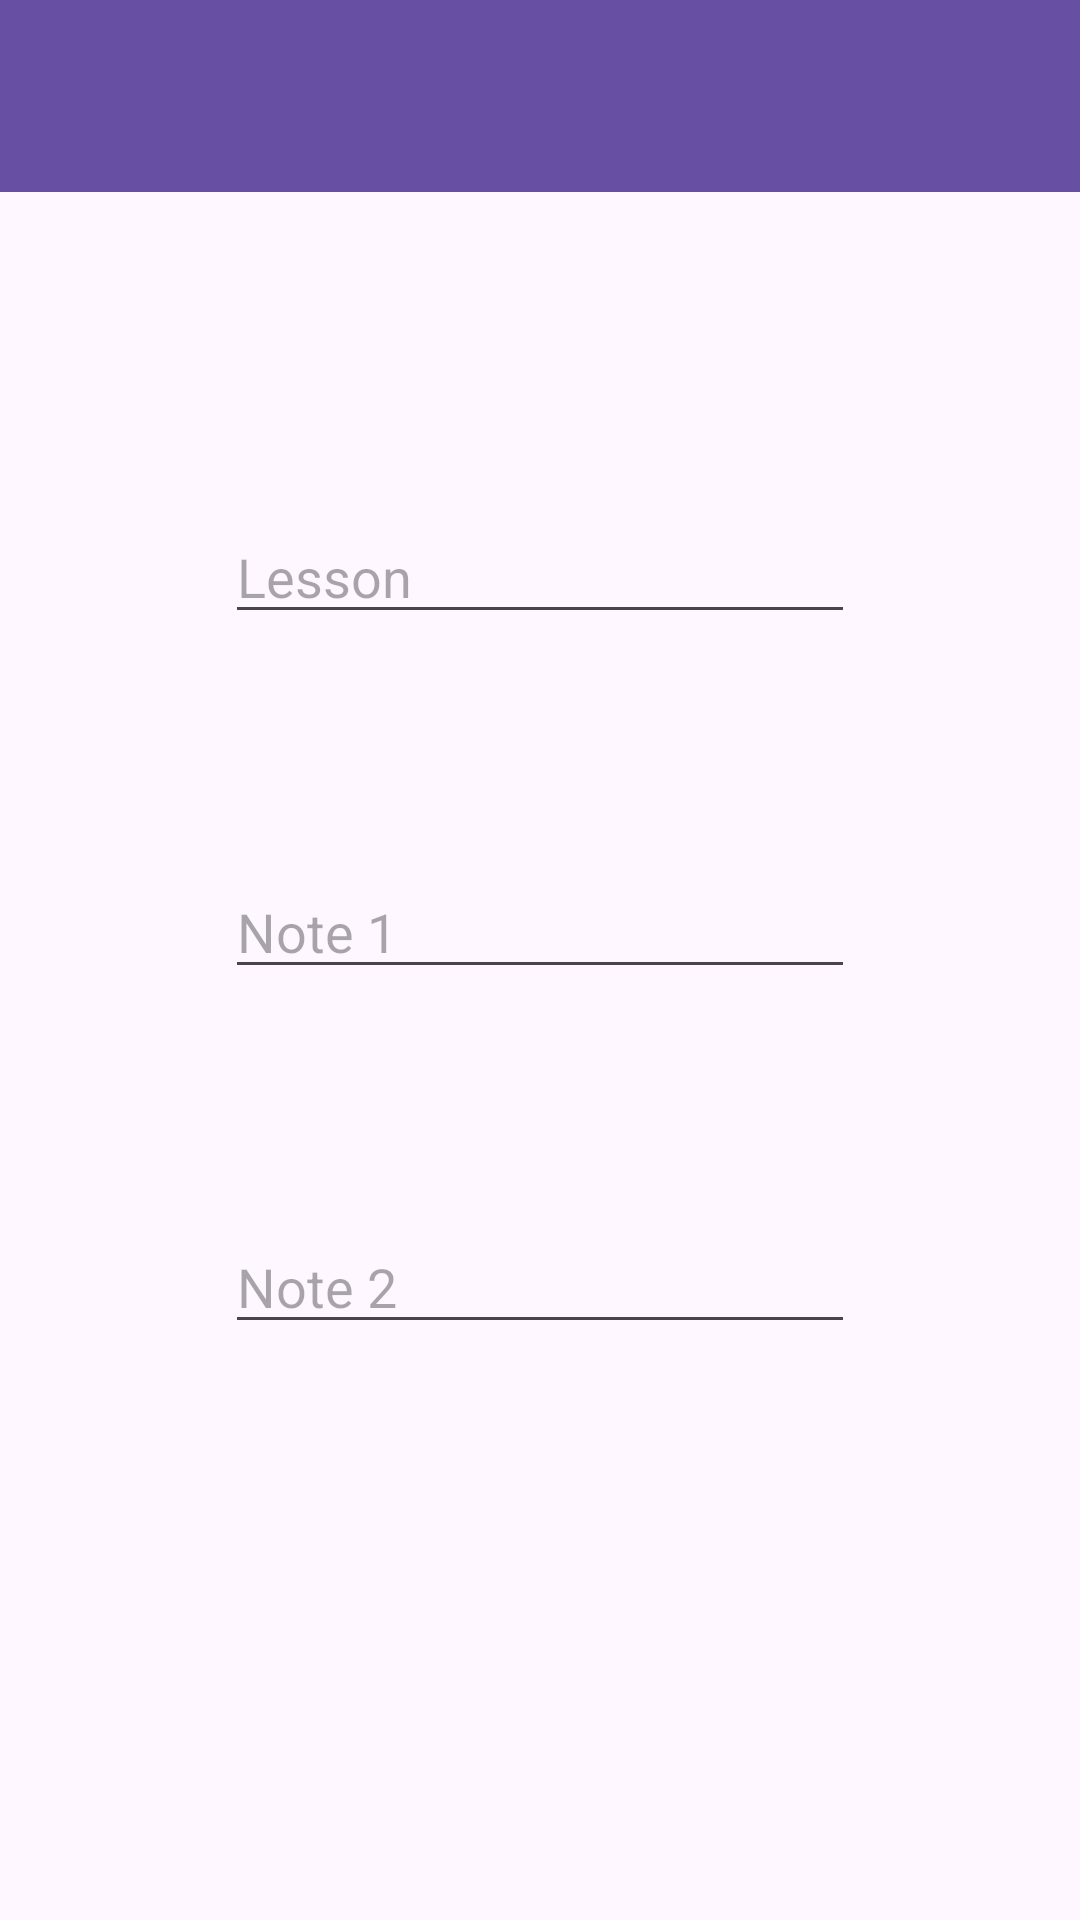

The Android layout XML behind this screen, and the referenced resources:
<!-- AndroidManifest.xml: application theme Theme.ExamResults -->
<!-- res/layout/activity_detail.xml -->
<?xml version="1.0" encoding="utf-8"?>
<androidx.constraintlayout.widget.ConstraintLayout xmlns:android="http://schemas.android.com/apk/res/android"
    xmlns:app="http://schemas.android.com/apk/res-auto"
    xmlns:tools="http://schemas.android.com/tools"
    android:id="@+id/main"
    android:layout_width="match_parent"
    android:layout_height="match_parent"
    tools:context=".DetailActivity">

    <androidx.appcompat.widget.Toolbar
        android:id="@+id/toolbarDetail"
        android:layout_width="0dp"
        android:layout_height="wrap_content"
        android:background="?attr/colorPrimary"
        android:minHeight="?attr/actionBarSize"
        android:theme="?attr/actionBarTheme"
        app:layout_constraintEnd_toEndOf="parent"
        app:layout_constraintStart_toStartOf="parent"
        app:layout_constraintTop_toTopOf="parent" />

    <EditText
        android:id="@+id/editTextLessonDetail"
        android:layout_width="wrap_content"
        android:layout_height="wrap_content"
        android:layout_marginTop="106dp"
        android:ems="10"
        android:hint="Lesson"
        android:inputType="text"
        app:layout_constraintEnd_toEndOf="parent"
        app:layout_constraintHorizontal_bias="0.5"
        app:layout_constraintStart_toStartOf="parent"
        app:layout_constraintTop_toBottomOf="@+id/toolbarDetail" />

    <EditText
        android:id="@+id/editTextScore2Detail"
        android:layout_width="wrap_content"
        android:layout_height="wrap_content"
        android:layout_marginTop="77dp"
        android:ems="10"
        android:hint="Note 2"
        android:inputType="text"
        app:layout_constraintEnd_toEndOf="parent"
        app:layout_constraintHorizontal_bias="0.5"
        app:layout_constraintStart_toStartOf="parent"
        app:layout_constraintTop_toBottomOf="@+id/editTextScore1Detail" />

    <EditText
        android:id="@+id/editTextScore1Detail"
        android:layout_width="wrap_content"
        android:layout_height="wrap_content"
        android:layout_marginTop="77dp"
        android:ems="10"
        android:hint="Note 1"
        android:inputType="text"
        app:layout_constraintEnd_toEndOf="parent"
        app:layout_constraintHorizontal_bias="0.5"
        app:layout_constraintStart_toStartOf="parent"
        app:layout_constraintTop_toBottomOf="@+id/editTextLessonDetail" />
</androidx.constraintlayout.widget.ConstraintLayout>
<!-- resources referenced by this layout -->
<resources>
  <style name="Theme.ExamResults" parent="Base.Theme.ExamResults" />
  <style name="Base.Theme.ExamResults" parent="Theme.Material3.DayNight.NoActionBar">
          
          
      </style>
</resources>
